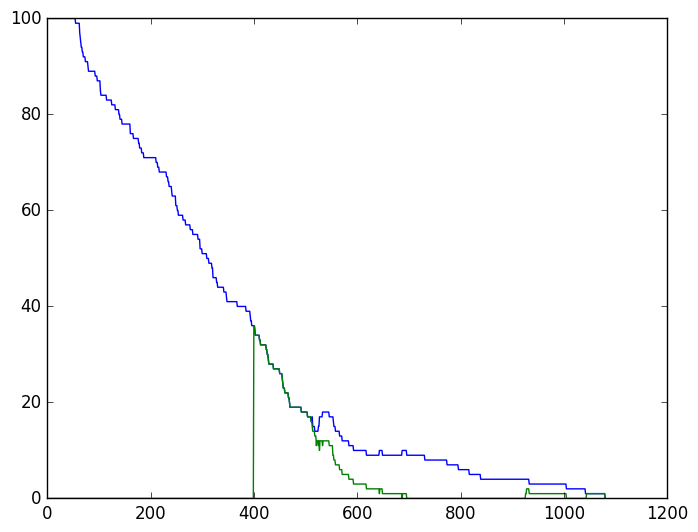

The table this chart was drawn from, first rows:
	Alive_mice	Unborn_mice
0	100	0
1	100	0
2	100	0
3	100	0
4	100	0
5	100	0
6	100	0
7	100	0
8	100	0
9	100	0
10	100	0
11	100	0
12	100	0
13	100	0
14	100	0
15	100	0
16	100	0
17	100	0
18	100	0
19	100	0
20	100	0
21	100	0
22	100	0
23	100	0
24	100	0
25	100	0
26	100	0
27	100	0
28	100	0
29	100	0
30	100	0
31	100	0
32	100	0
33	100	0
34	100	0
35	100	0
36	100	0
37	100	0
38	100	0
39	100	0
40	100	0
41	100	0
42	100	0
43	100	0
44	100	0
45	100	0
46	100	0
47	100	0
48	100	0
49	100	0
50	100	0
51	100	0
52	100	0
53	100	0
54	100	0
55	99	0
56	99	0
57	99	0
58	99	0
59	99	0
... 1,021 more rows
